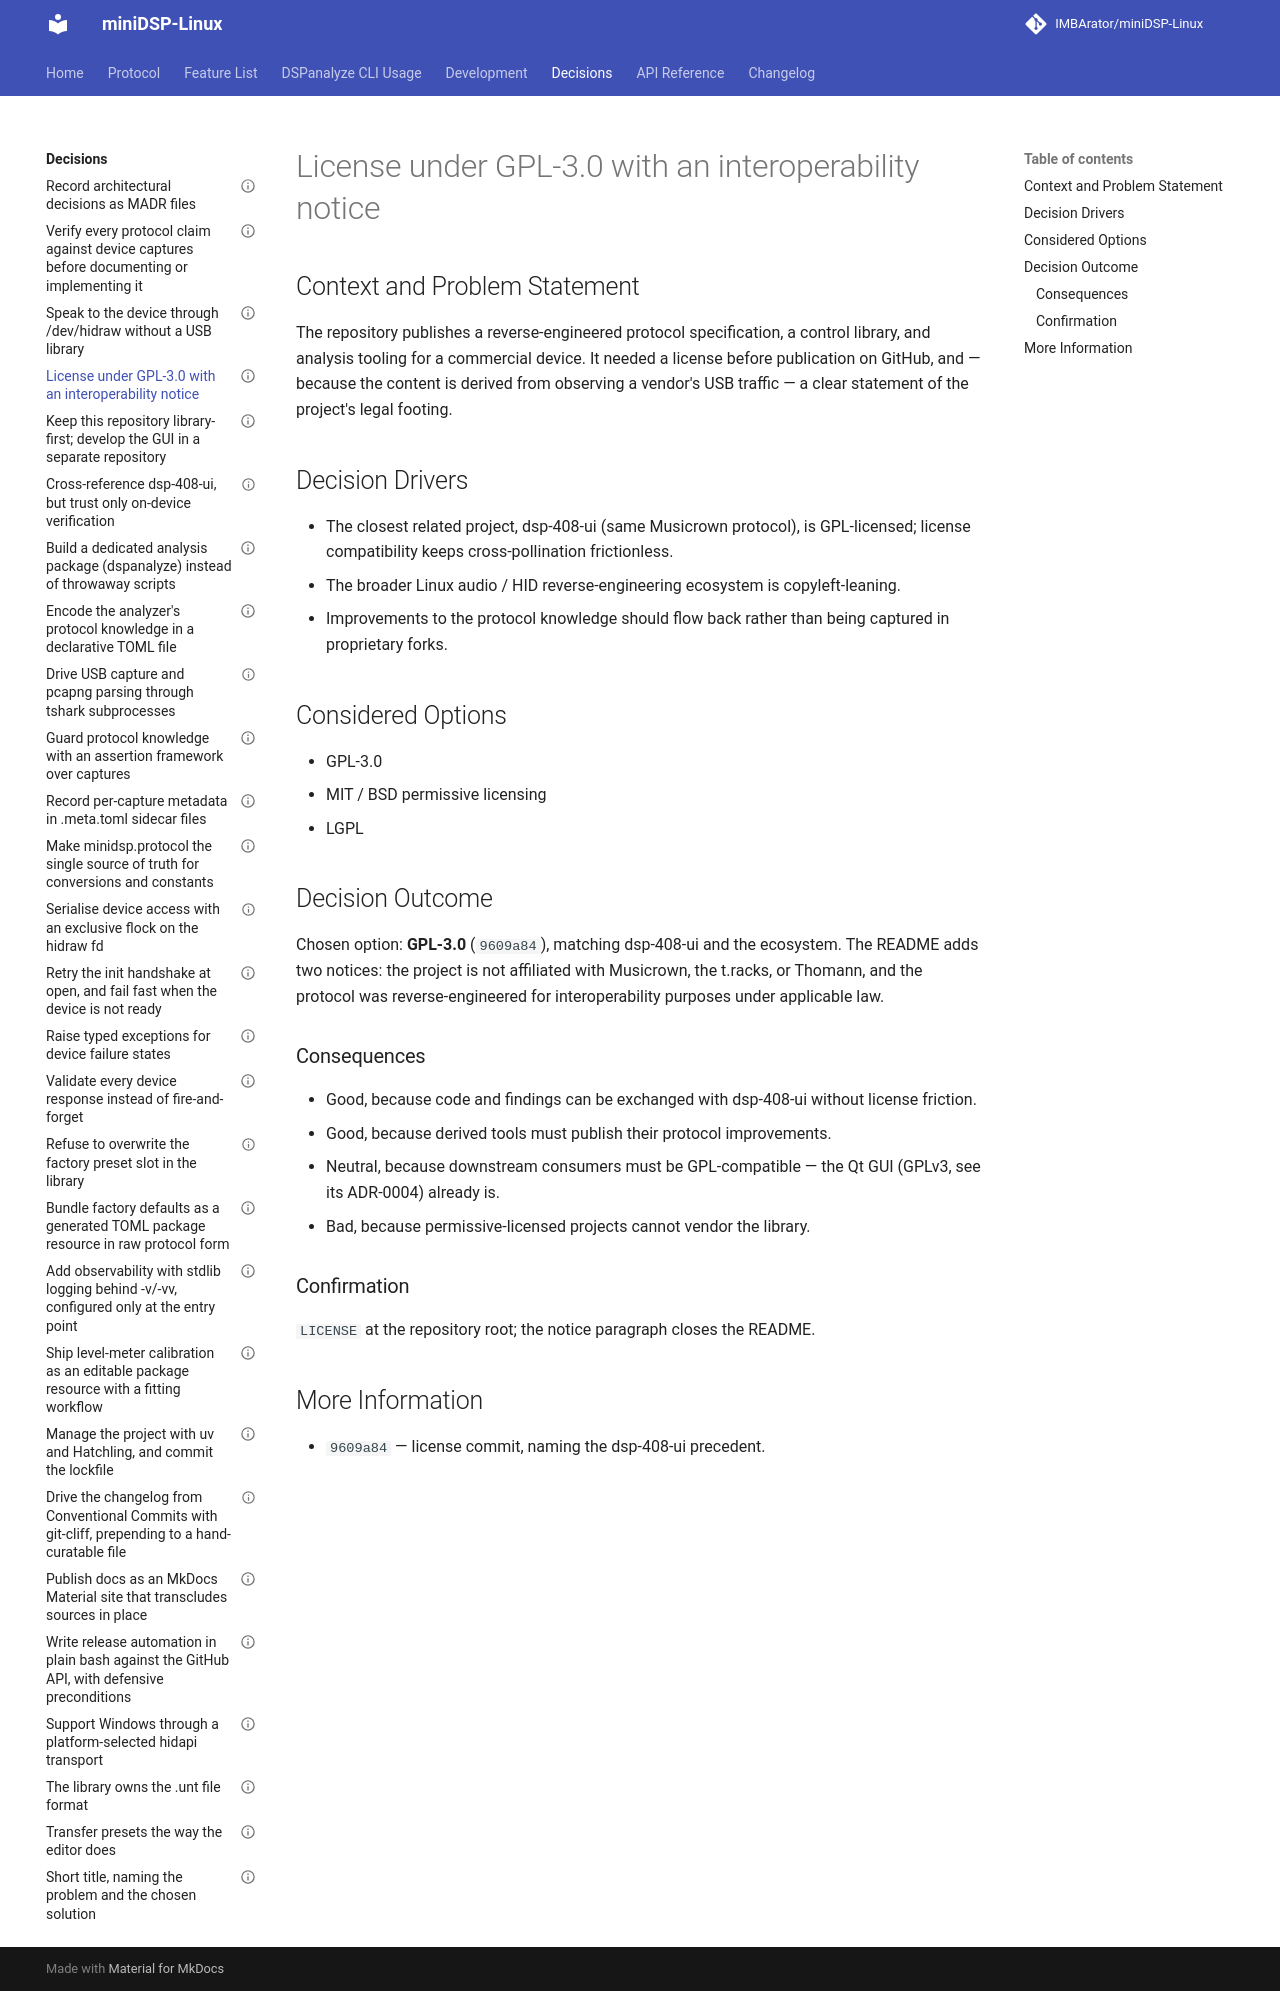

repository: IMBArator/miniDSP-Linux · page: decisions/0003-license-under-gpl-3-0/index.html · generator: mkdocs

---
status: accepted
date: 2026-04-03
decision-makers: Maximilian Zettler
---

# License under GPL-3.0 with an interoperability notice

## Context and Problem Statement

The repository publishes a reverse-engineered protocol specification, a control
library, and analysis tooling for a commercial device. It needed a license
before publication on GitHub, and — because the content is derived from
observing a vendor's USB traffic — a clear statement of the project's legal
footing.

## Decision Drivers

* The closest related project, dsp-408-ui (same Musicrown protocol), is
  GPL-licensed; license compatibility keeps cross-pollination frictionless.
* The broader Linux audio / HID reverse-engineering ecosystem is
  copyleft-leaning.
* Improvements to the protocol knowledge should flow back rather than being
  captured in proprietary forks.

## Considered Options

* GPL-3.0
* MIT / BSD permissive licensing
* LGPL

## Decision Outcome

Chosen option: **GPL-3.0** (`9609a84`), matching dsp-408-ui and the ecosystem.
The README adds two notices: the project is not affiliated with Musicrown,
the t.racks, or Thomann, and the protocol was reverse-engineered for
interoperability purposes under applicable law.

### Consequences

* Good, because code and findings can be exchanged with dsp-408-ui without
  license friction.
* Good, because derived tools must publish their protocol improvements.
* Neutral, because downstream consumers must be GPL-compatible — the Qt GUI
  (GPLv3, see its ADR-0004) already is.
* Bad, because permissive-licensed projects cannot vendor the library.

### Confirmation

`LICENSE` at the repository root; the notice paragraph closes the README.

## More Information

* `9609a84` — license commit, naming the dsp-408-ui precedent.
